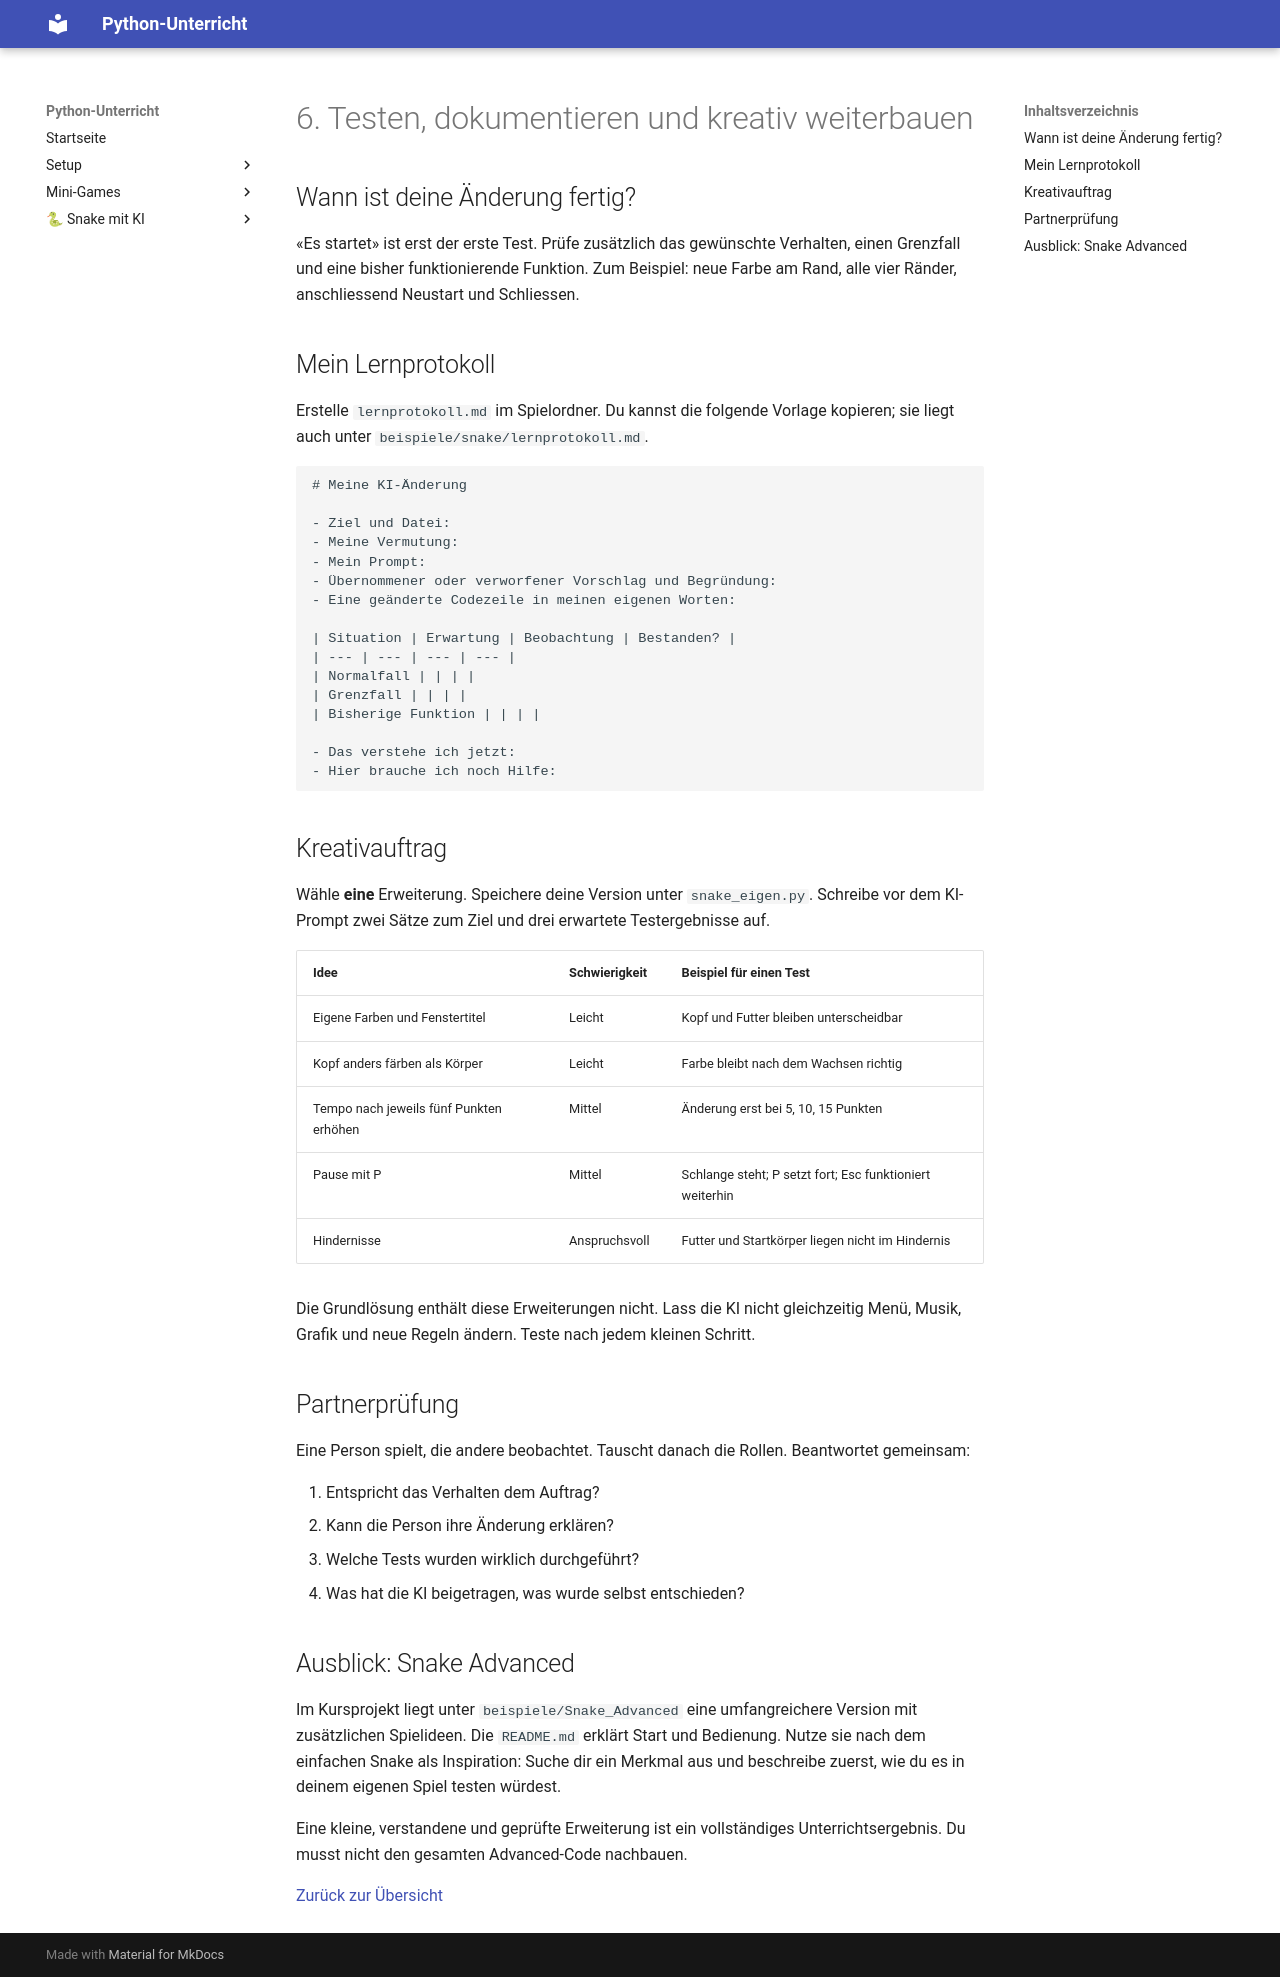

repository: Smartin1980/ICT_Python · page: ki-snake/06-weiterbauen/index.html · generator: mkdocs

# 6. Testen, dokumentieren und kreativ weiterbauen

## Wann ist deine Änderung fertig?

«Es startet» ist erst der erste Test. Prüfe zusätzlich das gewünschte Verhalten, einen Grenzfall und eine bisher funktionierende Funktion. Zum Beispiel: neue Farbe am Rand, alle vier Ränder, anschliessend Neustart und Schliessen.

## Mein Lernprotokoll

Erstelle `lernprotokoll.md` im Spielordner. Du kannst die folgende Vorlage kopieren; sie liegt auch unter `beispiele/snake/lernprotokoll.md`.

```markdown
# Meine KI-Änderung

- Ziel und Datei:
- Meine Vermutung:
- Mein Prompt:
- Übernommener oder verworfener Vorschlag und Begründung:
- Eine geänderte Codezeile in meinen eigenen Worten:

| Situation | Erwartung | Beobachtung | Bestanden? |
| --- | --- | --- | --- |
| Normalfall | | | |
| Grenzfall | | | |
| Bisherige Funktion | | | |

- Das verstehe ich jetzt:
- Hier brauche ich noch Hilfe:
```

## Kreativauftrag

Wähle **eine** Erweiterung. Speichere deine Version unter `snake_eigen.py`. Schreibe vor dem KI-Prompt zwei Sätze zum Ziel und drei erwartete Testergebnisse auf.

| Idee | Schwierigkeit | Beispiel für einen Test |
| --- | --- | --- |
| Eigene Farben und Fenstertitel | Leicht | Kopf und Futter bleiben unterscheidbar |
| Kopf anders färben als Körper | Leicht | Farbe bleibt nach dem Wachsen richtig |
| Tempo nach jeweils fünf Punkten erhöhen | Mittel | Änderung erst bei 5, 10, 15 Punkten |
| Pause mit P | Mittel | Schlange steht; P setzt fort; Esc funktioniert weiterhin |
| Hindernisse | Anspruchsvoll | Futter und Startkörper liegen nicht im Hindernis |

Die Grundlösung enthält diese Erweiterungen nicht. Lass die KI nicht gleichzeitig Menü, Musik, Grafik und neue Regeln ändern. Teste nach jedem kleinen Schritt.

## Partnerprüfung

Eine Person spielt, die andere beobachtet. Tauscht danach die Rollen. Beantwortet gemeinsam:

1. Entspricht das Verhalten dem Auftrag?
2. Kann die Person ihre Änderung erklären?
3. Welche Tests wurden wirklich durchgeführt?
4. Was hat die KI beigetragen, was wurde selbst entschieden?

## Ausblick: Snake Advanced

Im Kursprojekt liegt unter `beispiele/Snake_Advanced` eine umfangreichere Version mit zusätzlichen Spielideen. Die `README.md` erklärt Start und Bedienung. Nutze sie nach dem einfachen Snake als Inspiration: Suche dir ein Merkmal aus und beschreibe zuerst, wie du es in deinem eigenen Spiel testen würdest.

Eine kleine, verstandene und geprüfte Erweiterung ist ein vollständiges Unterrichtsergebnis. Du musst nicht den gesamten Advanced-Code nachbauen.

[Zurück zur Übersicht](index.md)
